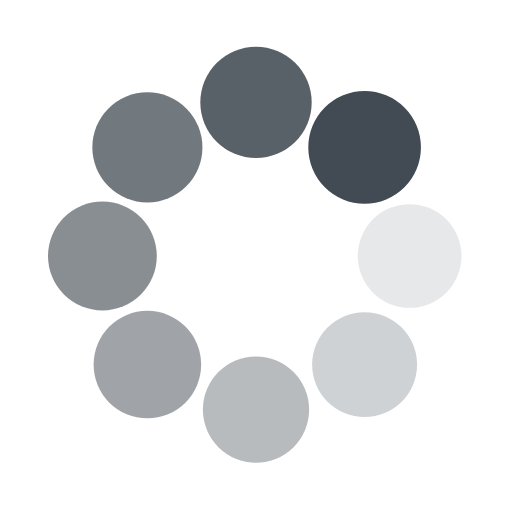
t = 0.00 s
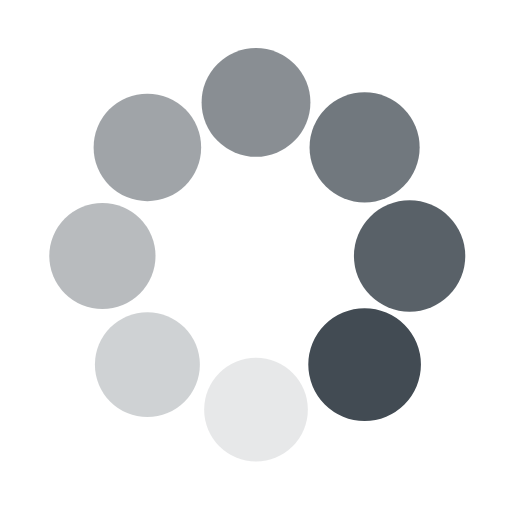
t = 0.25 s
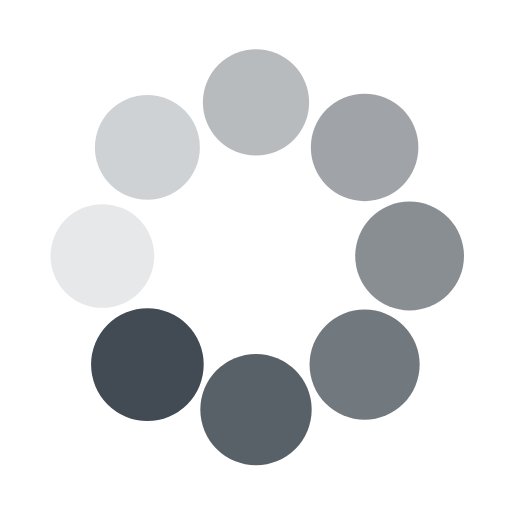
t = 0.50 s
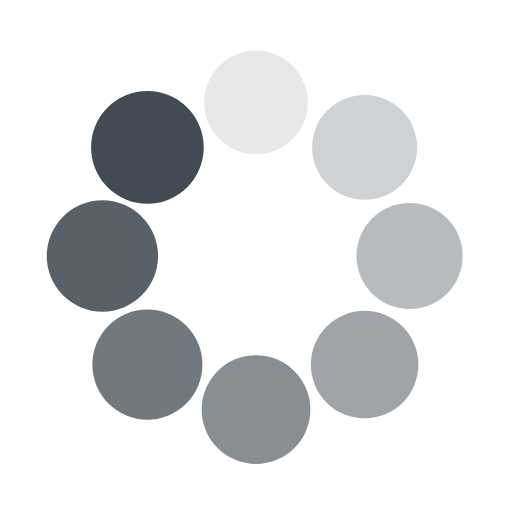
t = 0.75 s

The animated SVG that drew these frames (rendered in a browser with its animation timeline set to each time). Animation: 16 SMIL elements (animate=8,animateTransform=8); one cycle of 1.00 s, repeats indefinitely.

<svg class="lds-spin" width="200px"  height="200px"  xmlns="http://www.w3.org/2000/svg" xmlns:xlink="http://www.w3.org/1999/xlink" viewBox="0 0 100 100" preserveAspectRatio="xMidYMid" style="background: none;"><g transform="translate(80,50)">
<g transform="rotate(0)">
<circle cx="0" cy="0" r="10" fill="#424b53" fill-opacity="1" transform="scale(1.05083 1.05083)">
  <animateTransform attributeName="transform" type="scale" begin="-0.875s" values="1.1 1.1;1 1" keyTimes="0;1" dur="1s" repeatCount="indefinite"></animateTransform>
  <animate attributeName="fill-opacity" keyTimes="0;1" dur="1s" repeatCount="indefinite" values="1;0" begin="-0.875s"></animate>
</circle>
</g>
</g><g transform="translate(71.21320343559643,71.21320343559643)">
<g transform="rotate(45)">
<circle cx="0" cy="0" r="10" fill="#424b53" fill-opacity="0.875" transform="scale(1.06333 1.06333)">
  <animateTransform attributeName="transform" type="scale" begin="-0.75s" values="1.1 1.1;1 1" keyTimes="0;1" dur="1s" repeatCount="indefinite"></animateTransform>
  <animate attributeName="fill-opacity" keyTimes="0;1" dur="1s" repeatCount="indefinite" values="1;0" begin="-0.75s"></animate>
</circle>
</g>
</g><g transform="translate(50,80)">
<g transform="rotate(90)">
<circle cx="0" cy="0" r="10" fill="#424b53" fill-opacity="0.75" transform="scale(1.07583 1.07583)">
  <animateTransform attributeName="transform" type="scale" begin="-0.625s" values="1.1 1.1;1 1" keyTimes="0;1" dur="1s" repeatCount="indefinite"></animateTransform>
  <animate attributeName="fill-opacity" keyTimes="0;1" dur="1s" repeatCount="indefinite" values="1;0" begin="-0.625s"></animate>
</circle>
</g>
</g><g transform="translate(28.786796564403577,71.21320343559643)">
<g transform="rotate(135)">
<circle cx="0" cy="0" r="10" fill="#424b53" fill-opacity="0.625" transform="scale(1.08833 1.08833)">
  <animateTransform attributeName="transform" type="scale" begin="-0.5s" values="1.1 1.1;1 1" keyTimes="0;1" dur="1s" repeatCount="indefinite"></animateTransform>
  <animate attributeName="fill-opacity" keyTimes="0;1" dur="1s" repeatCount="indefinite" values="1;0" begin="-0.5s"></animate>
</circle>
</g>
</g><g transform="translate(20,50.00000000000001)">
<g transform="rotate(180)">
<circle cx="0" cy="0" r="10" fill="#424b53" fill-opacity="0.5" transform="scale(1.00083 1.00083)">
  <animateTransform attributeName="transform" type="scale" begin="-0.375s" values="1.1 1.1;1 1" keyTimes="0;1" dur="1s" repeatCount="indefinite"></animateTransform>
  <animate attributeName="fill-opacity" keyTimes="0;1" dur="1s" repeatCount="indefinite" values="1;0" begin="-0.375s"></animate>
</circle>
</g>
</g><g transform="translate(28.78679656440357,28.786796564403577)">
<g transform="rotate(225)">
<circle cx="0" cy="0" r="10" fill="#424b53" fill-opacity="0.375" transform="scale(1.01333 1.01333)">
  <animateTransform attributeName="transform" type="scale" begin="-0.25s" values="1.1 1.1;1 1" keyTimes="0;1" dur="1s" repeatCount="indefinite"></animateTransform>
  <animate attributeName="fill-opacity" keyTimes="0;1" dur="1s" repeatCount="indefinite" values="1;0" begin="-0.25s"></animate>
</circle>
</g>
</g><g transform="translate(49.99999999999999,20)">
<g transform="rotate(270)">
<circle cx="0" cy="0" r="10" fill="#424b53" fill-opacity="0.25" transform="scale(1.02583 1.02583)">
  <animateTransform attributeName="transform" type="scale" begin="-0.125s" values="1.1 1.1;1 1" keyTimes="0;1" dur="1s" repeatCount="indefinite"></animateTransform>
  <animate attributeName="fill-opacity" keyTimes="0;1" dur="1s" repeatCount="indefinite" values="1;0" begin="-0.125s"></animate>
</circle>
</g>
</g><g transform="translate(71.21320343559643,28.78679656440357)">
<g transform="rotate(315)">
<circle cx="0" cy="0" r="10" fill="#424b53" fill-opacity="0.125" transform="scale(1.03833 1.03833)">
  <animateTransform attributeName="transform" type="scale" begin="0s" values="1.1 1.1;1 1" keyTimes="0;1" dur="1s" repeatCount="indefinite"></animateTransform>
  <animate attributeName="fill-opacity" keyTimes="0;1" dur="1s" repeatCount="indefinite" values="1;0" begin="0s"></animate>
</circle>
</g>
</g></svg>
